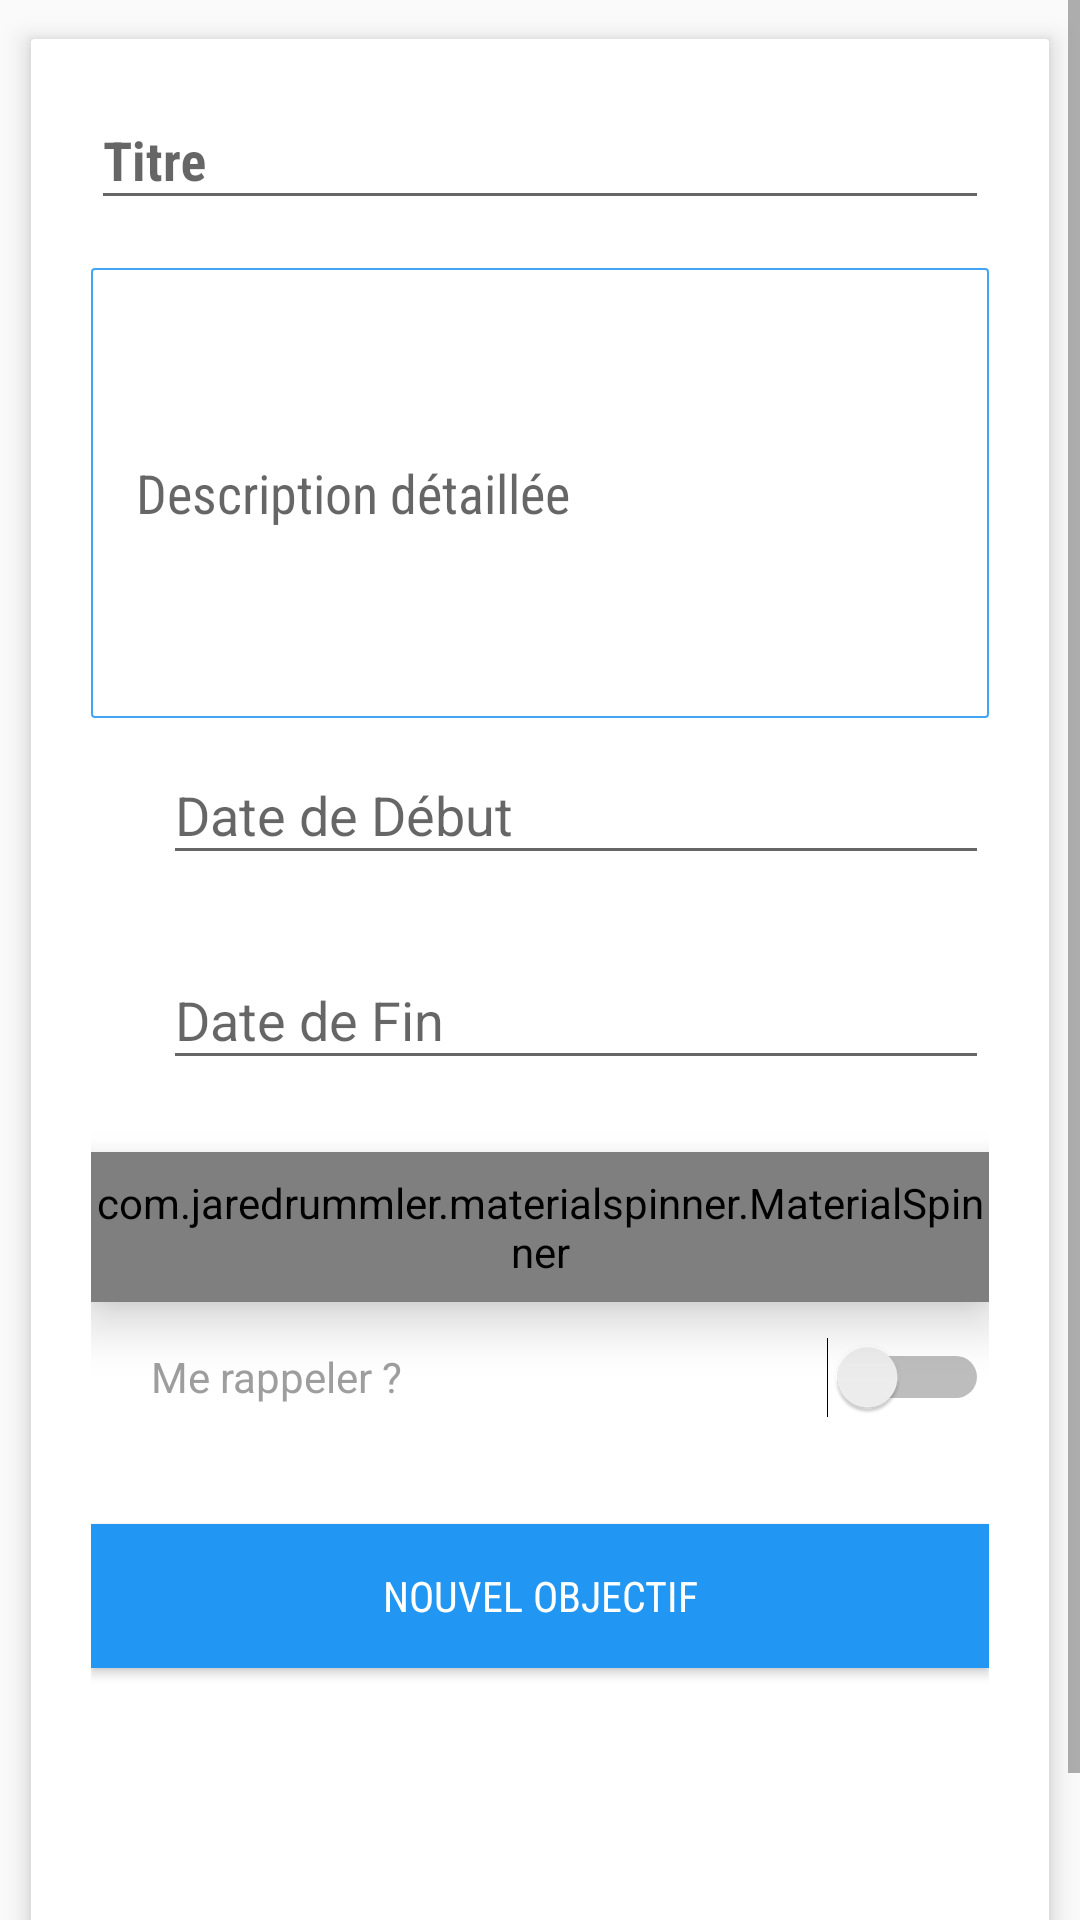

Layout XML and referenced resources for this Android screen:
<!-- AndroidManifest.xml: application theme AppTheme -->
<!-- res/layout/new_task_fragment_layout.xml -->
<?xml version="1.0" encoding="utf-8"?>

<ScrollView  xmlns:android="http://schemas.android.com/apk/res/android"
    xmlns:app="http://schemas.android.com/apk/res-auto"
    android:layout_width="match_parent"
    android:background="@color/grey_50"
    android:layout_height="match_parent">

    <LinearLayout
        android:layout_width="match_parent"
        android:layout_height="wrap_content"
        android:orientation="vertical">

        <android.support.v7.widget.CardView
            android:layout_width="match_parent"
            android:layout_height="wrap_content"
            android:layout_margin="5dp"
            android:layout_marginBottom="16dp"
            android:paddingBottom="20dp"
            app:cardCornerRadius="1dp"
            app:cardElevation="5dp"
            app:cardUseCompatPadding="true">


            <LinearLayout
                android:layout_width="match_parent"
                android:layout_height="wrap_content"
                android:orientation="vertical"
                android:paddingBottom="100dp"
                android:paddingLeft="20dp"
                android:paddingRight="20dp">

                <android.support.design.widget.TextInputLayout
                    android:layout_width="match_parent"
                    android:layout_height="match_parent"
                    android:layout_marginBottom="8dp"
                    android:layout_marginTop="8dp">

                    <EditText
                        android:id="@+id/titlel"
                        android:layout_width="match_parent"
                        android:layout_height="wrap_content"
                        android:fontFamily="sans-serif-condensed"
                        android:hint="Titre"
                        android:inputType="textAutoComplete"
                        android:textSize="18sp"
                        android:textStyle="bold" />
                </android.support.design.widget.TextInputLayout>

                <android.support.design.widget.TextInputLayout
                    android:layout_width="match_parent"
                    android:layout_height="match_parent"
                    android:layout_marginBottom="8dp"
                    android:layout_marginTop="8dp"
                    app:hintEnabled="false">

                    <EditText
                        android:id="@+id/description"
                        android:layout_width="match_parent"
                        android:layout_height="150dp"
                        android:height="5dp"
                        android:background="@drawable/text_area_background"
                        android:fontFamily="sans-serif-condensed"
                        android:hint="Description détaillée"
                        android:inputType="textMultiLine"
                        android:overScrollMode="always"
                        android:scrollbarStyle="insideInset"
                        android:scrollbars="vertical"
                        android:scrollHorizontally="false"
                        android:lines="50"
                        android:maxLines="100"
                        android:minLines="3"
                        android:paddingLeft="15dp"
                        android:textSize="18sp"
                        android:textStyle="normal" />
                </android.support.design.widget.TextInputLayout>

                <LinearLayout
                    android:layout_width="match_parent"
                    android:layout_height="match_parent"
                    android:gravity="bottom"
                    android:orientation="horizontal">

                    <ImageView
                        android:id="@+id/imageView"
                        android:layout_width="24dp"
                        android:layout_height="24dp"
                        android:layout_marginBottom="16dp"
                        android:alpha="0.5"
                        app:srcCompat="@drawable/ic_today_black_24dp" />

                    <android.support.design.widget.TextInputLayout
                        android:layout_width="match_parent"
                        android:layout_height="wrap_content"
                        android:layout_marginBottom="8dp"
                        android:layout_marginTop="8dp">

                        <EditText
                            android:id="@+id/task_start_date"
                            android:layout_width="match_parent"
                            android:layout_height="wrap_content"
                            android:focusable="false"
                            android:hint="Date de Début"
                            android:inputType="date" />
                    </android.support.design.widget.TextInputLayout>

                </LinearLayout>

                <LinearLayout
                    android:layout_width="match_parent"
                    android:layout_height="match_parent"
                    android:gravity="bottom"
                    android:orientation="horizontal">

                    <ImageView
                        android:id="@+id/imageView0"
                        android:layout_width="24dp"
                        android:layout_height="24dp"
                        android:layout_marginBottom="16dp"
                        android:alpha="0.5"
                        app:srcCompat="@drawable/ic_today_black_24dp" />

                    <android.support.design.widget.TextInputLayout
                        android:layout_width="match_parent"
                        android:layout_height="wrap_content"
                        android:layout_marginBottom="8dp"
                        android:layout_marginTop="8dp">

                        <EditText
                            android:id="@+id/task_end_date"
                            android:layout_width="match_parent"
                            android:layout_height="wrap_content"
                            android:focusable="false"
                            android:hint="Date de Fin"
                            android:inputType="date" />
                    </android.support.design.widget.TextInputLayout>

                </LinearLayout>


                <com.jaredrummler.materialspinner.MaterialSpinner
                    android:id="@+id/spinner"
                    android:layout_width="match_parent"
                    android:layout_height="50dp"
                    android:elevation="10dp"
                    android:fontFamily="sans-serif-condensed"
                    android:textSize="16sp"
                    app:ms_text_color="@color/grey_500"
                    />

                <LinearLayout
                    android:layout_width="match_parent"
                    android:layout_height="match_parent"
                    android:orientation="horizontal">

                    <Switch
                        android:id="@+id/switch1"
                        android:layout_width="wrap_content"
                        android:layout_height="50dp"
                        android:paddingLeft="20dp"
                        android:textColor="@color/grey_500"
                        android:layout_weight="1"
                        android:text="Me rappeler ?" />
                </LinearLayout>

                <android.support.v7.widget.AppCompatButton
                    android:id="@+id/btn_login"
                    android:layout_width="match_parent"
                    android:layout_height="wrap_content"
                    android:layout_marginBottom="24dp"
                    android:layout_marginTop="24dp"
                    android:background="@color/blue_500"
                    android:elevation="@dimen/el_btn"
                    android:fontFamily="sans-serif-condensed"
                    android:padding="12dp"
                    android:shadowColor="@color/grey_900"
                    android:text="Nouvel Objectif"
                    android:textColor="@color/white" />
            </LinearLayout>

        </android.support.v7.widget.CardView>
    </LinearLayout>
</ScrollView>
<!-- resources referenced by this layout -->
<resources>
  <color name="blue_500">#2196F3</color>
  <color name="grey_50">#FAFAFA</color>
  <color name="grey_500">#9E9E9E</color>
  <color name="grey_900">#212121</color>
  <color name="white">#FFFFFF</color>
  <dimen name="el_btn">2dp</dimen>
  <!-- drawable text_area_background (drawable) -->
  <?xml version="1.0" encoding="utf-8"?>
  
  <shape xmlns:android="http://schemas.android.com/apk/res/android"
      xmlns:tools="http://schemas.android.com/tools"
      android:shape="rectangle">
      <stroke
          android:width="0.5dp"
          android:color="@color/blue_400"></stroke>
      <corners android:radius="1dp"></corners>
  
  </shape>
  <style name="AppTheme" parent="Theme.AppCompat.Light.NoActionBar">
          
          <item name="colorPrimary">@android:color/transparent</item>
          <item name="colorPrimaryDark">@android:color/transparent</item>
          <item name="colorAccent">@color/blue_500</item>
          <item name="menu">@color/colorAccent</item>
          <item name="android:popupMenuStyle">@style/Theme.AppCompat</item>
      </style>
  <color name="blue_400">#42A5F5</color>
  <color name="colorAccent">#FF4081</color>
</resources>
